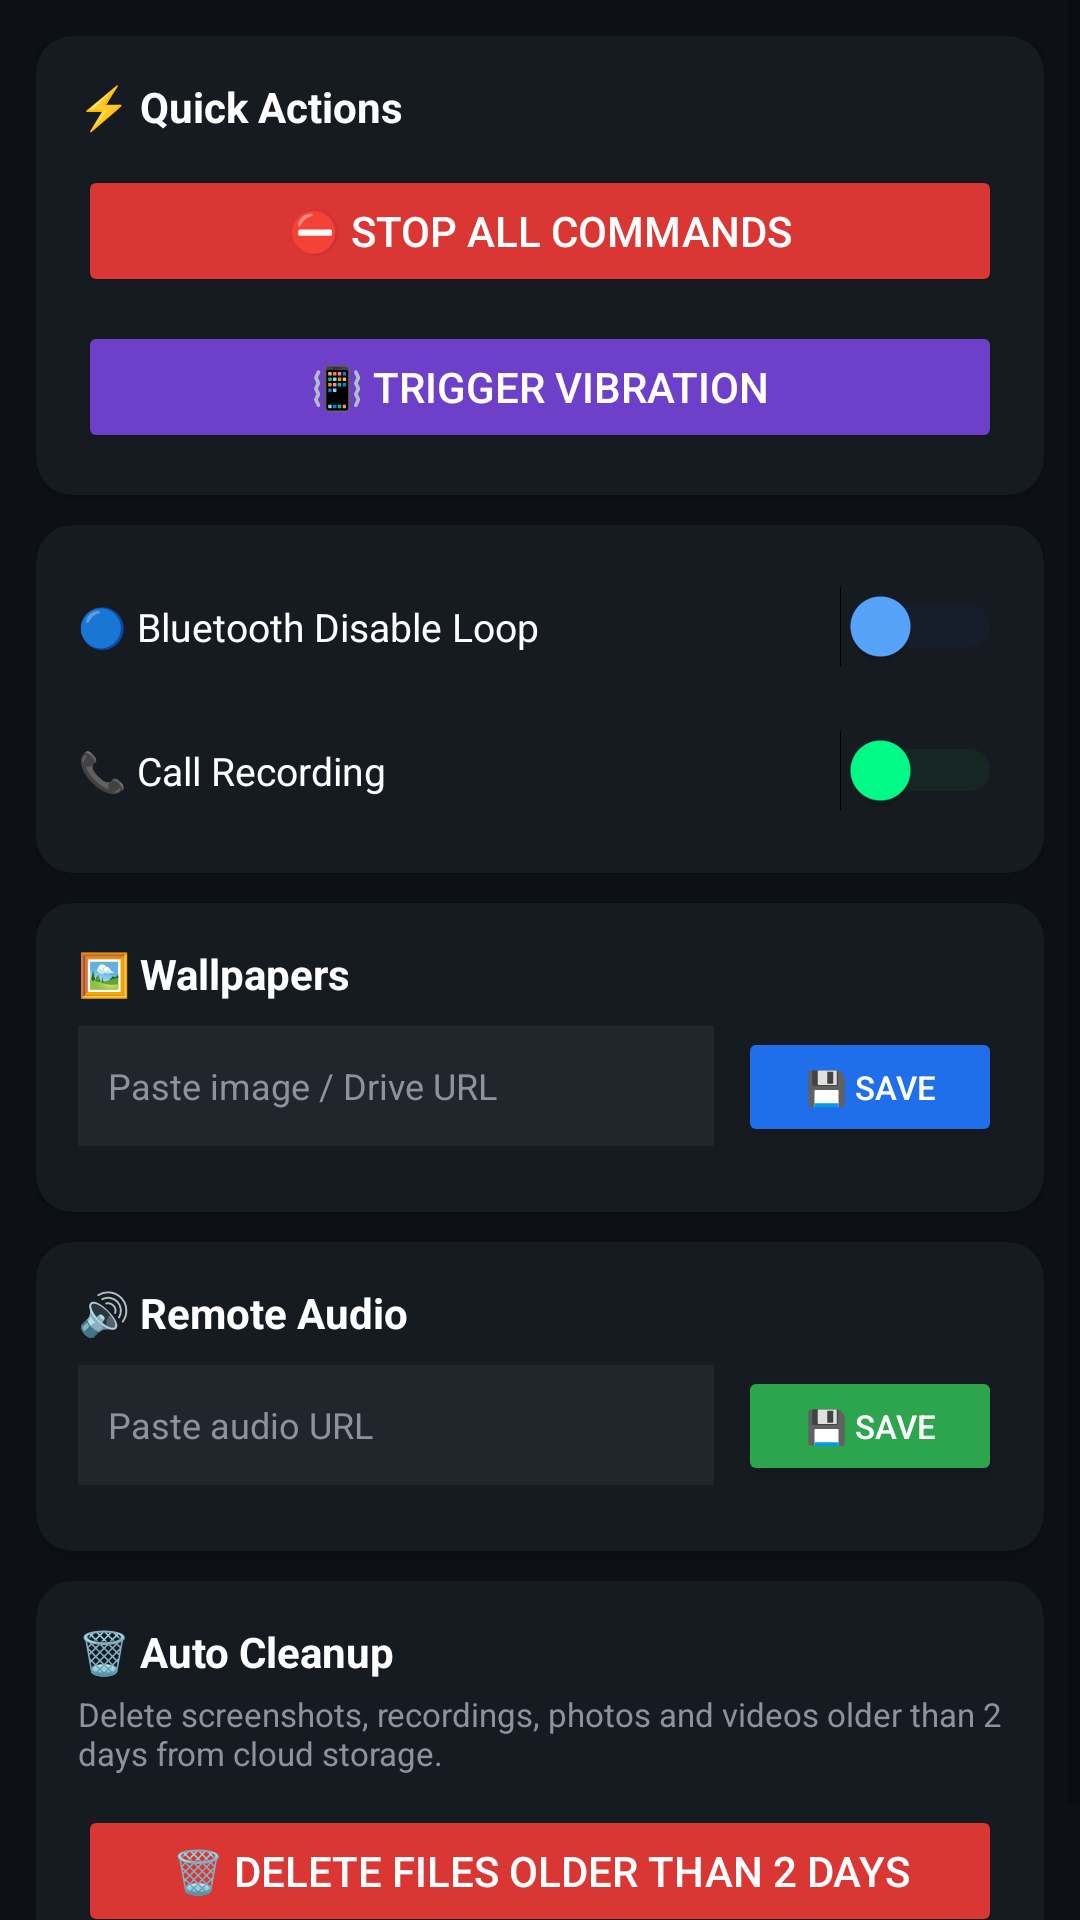

Here is an Android app screen rendered from its layout file. Give the layout XML and the strings, colors and styles it references.
<!-- AndroidManifest.xml: application theme Theme.AppCompat.Light.DarkActionBar -->
<!-- res/layout/fragment_controls.xml -->
<?xml version="1.0" encoding="utf-8"?>
  <ScrollView xmlns:android="http://schemas.android.com/apk/res/android"
      xmlns:app="http://schemas.android.com/apk/res-auto"
      android:layout_width="match_parent"
      android:layout_height="match_parent"
      android:background="#0D1117">

      <LinearLayout
          android:layout_width="match_parent"
          android:layout_height="wrap_content"
          android:orientation="vertical"
          android:padding="12dp">

          
          <androidx.cardview.widget.CardView
              android:layout_width="match_parent" android:layout_height="wrap_content"
              android:layout_marginBottom="10dp"
              app:cardBackgroundColor="#161B22" app:cardCornerRadius="12dp">
              <LinearLayout android:layout_width="match_parent" android:layout_height="wrap_content"
                  android:orientation="vertical" android:padding="14dp">
                  <TextView android:layout_width="match_parent" android:layout_height="wrap_content"
                      android:text="⚡ Quick Actions" android:textSize="14sp"
                      android:textStyle="bold" android:textColor="#FFFFFF" android:layout_marginBottom="10dp" />
                  <Button android:id="@+id/btnStopAll"
                      android:layout_width="match_parent" android:layout_height="44dp"
                      android:text="⛔ STOP ALL COMMANDS"
                      android:textColor="#FFFFFF" android:backgroundTint="#DA3633"
                      android:layout_marginBottom="8dp" />
                  <Button android:id="@+id/btnTriggerVibration"
                      android:layout_width="match_parent" android:layout_height="44dp"
                      android:text="📳 TRIGGER VIBRATION"
                      android:textColor="#FFFFFF" android:backgroundTint="#6E40C9" />
              </LinearLayout>
          </androidx.cardview.widget.CardView>

          
          <androidx.cardview.widget.CardView
              android:layout_width="match_parent" android:layout_height="wrap_content"
              android:layout_marginBottom="10dp"
              app:cardBackgroundColor="#161B22" app:cardCornerRadius="12dp">
              <LinearLayout android:layout_width="match_parent" android:layout_height="wrap_content"
                  android:orientation="vertical" android:padding="14dp">
                  <LinearLayout android:layout_width="match_parent" android:layout_height="40dp"
                      android:orientation="horizontal" android:gravity="center_vertical"
                      android:layout_marginBottom="8dp">
                      <TextView android:layout_width="0dp" android:layout_height="wrap_content"
                          android:layout_weight="1" android:text="🔵 Bluetooth Disable Loop"
                          android:textSize="13sp" android:textColor="#FFFFFF" />
                      <Switch android:id="@+id/switchBluetooth"
                          android:layout_width="wrap_content" android:layout_height="wrap_content"
                          android:thumbTint="#58A6FF" android:trackTint="#1A2A4A" />
                  </LinearLayout>
                  <LinearLayout android:layout_width="match_parent" android:layout_height="40dp"
                      android:orientation="horizontal" android:gravity="center_vertical">
                      <TextView android:layout_width="0dp" android:layout_height="wrap_content"
                          android:layout_weight="1" android:text="📞 Call Recording"
                          android:textSize="13sp" android:textColor="#FFFFFF" />
                      <Switch android:id="@+id/switchCallRecording"
                          android:layout_width="wrap_content" android:layout_height="wrap_content"
                          android:thumbTint="#00FF88" android:trackTint="#1A4A2A" />
                  </LinearLayout>
              </LinearLayout>
          </androidx.cardview.widget.CardView>

          
          <androidx.cardview.widget.CardView
              android:layout_width="match_parent" android:layout_height="wrap_content"
              android:layout_marginBottom="10dp"
              app:cardBackgroundColor="#161B22" app:cardCornerRadius="12dp">
              <LinearLayout android:layout_width="match_parent" android:layout_height="wrap_content"
                  android:orientation="vertical" android:padding="14dp">
                  <TextView android:layout_width="match_parent" android:layout_height="wrap_content"
                      android:text="🖼 Wallpapers" android:textSize="14sp" android:textStyle="bold"
                      android:textColor="#FFFFFF" android:layout_marginBottom="8dp" />
                  <LinearLayout android:layout_width="match_parent" android:layout_height="wrap_content"
                      android:orientation="horizontal">
                      <EditText android:id="@+id/etWallpaperUrl"
                          android:layout_width="0dp" android:layout_height="40dp" android:layout_weight="1"
                          android:hint="Paste image / Drive URL"
                          android:textColor="#FFFFFF" android:textColorHint="#8B949E"
                          android:background="#21262D" android:paddingHorizontal="10dp"
                          android:textSize="12sp" android:layout_marginEnd="8dp" />
                      <Button android:id="@+id/btnSaveWallpaper"
                          android:layout_width="wrap_content" android:layout_height="40dp"
                          android:text="💾 Save" android:textSize="11sp"
                          android:textColor="#FFFFFF" android:backgroundTint="#1F6FEB" />
                  </LinearLayout>
                  <androidx.recyclerview.widget.RecyclerView
                      android:id="@+id/rvWallpapers"
                      android:layout_width="match_parent" android:layout_height="wrap_content"
                      android:layout_marginTop="8dp" android:nestedScrollingEnabled="false" />
              </LinearLayout>
          </androidx.cardview.widget.CardView>

          
          <androidx.cardview.widget.CardView
              android:layout_width="match_parent" android:layout_height="wrap_content"
              android:layout_marginBottom="10dp"
              app:cardBackgroundColor="#161B22" app:cardCornerRadius="12dp">
              <LinearLayout android:layout_width="match_parent" android:layout_height="wrap_content"
                  android:orientation="vertical" android:padding="14dp">
                  <TextView android:layout_width="match_parent" android:layout_height="wrap_content"
                      android:text="🔊 Remote Audio" android:textSize="14sp" android:textStyle="bold"
                      android:textColor="#FFFFFF" android:layout_marginBottom="8dp" />
                  <LinearLayout android:layout_width="match_parent" android:layout_height="wrap_content"
                      android:orientation="horizontal">
                      <EditText android:id="@+id/etSongUrl"
                          android:layout_width="0dp" android:layout_height="40dp" android:layout_weight="1"
                          android:hint="Paste audio URL"
                          android:textColor="#FFFFFF" android:textColorHint="#8B949E"
                          android:background="#21262D" android:paddingHorizontal="10dp"
                          android:textSize="12sp" android:layout_marginEnd="8dp" />
                      <Button android:id="@+id/btnSaveSong"
                          android:layout_width="wrap_content" android:layout_height="40dp"
                          android:text="💾 Save" android:textSize="11sp"
                          android:textColor="#FFFFFF" android:backgroundTint="#2DA44E" />
                  </LinearLayout>
                  <androidx.recyclerview.widget.RecyclerView
                      android:id="@+id/rvSongs"
                      android:layout_width="match_parent" android:layout_height="wrap_content"
                      android:layout_marginTop="8dp" android:nestedScrollingEnabled="false" />
              </LinearLayout>
          </androidx.cardview.widget.CardView>

          
          <androidx.cardview.widget.CardView
              android:layout_width="match_parent" android:layout_height="wrap_content"
              android:layout_marginBottom="10dp"
              app:cardBackgroundColor="#161B22" app:cardCornerRadius="12dp">
              <LinearLayout android:layout_width="match_parent" android:layout_height="wrap_content"
                  android:orientation="vertical" android:padding="14dp">
                  <TextView android:layout_width="match_parent" android:layout_height="wrap_content"
                      android:text="🗑 Auto Cleanup" android:textSize="14sp" android:textStyle="bold"
                      android:textColor="#FFFFFF" android:layout_marginBottom="4dp" />
                  <TextView android:id="@+id/tvCleanupInfo"
                      android:layout_width="match_parent" android:layout_height="wrap_content"
                      android:text="Delete screenshots, recordings, photos and videos older than 2 days from cloud storage."
                      android:textSize="11sp" android:textColor="#8B949E"
                      android:layout_marginBottom="10dp" />
                  <Button android:id="@+id/btnCleanup"
                      android:layout_width="match_parent" android:layout_height="44dp"
                      android:text="🗑 DELETE FILES OLDER THAN 2 DAYS"
                      android:textColor="#FFFFFF" android:backgroundTint="#DA3633" />
                  <TextView android:id="@+id/tvCleanupResult"
                      android:layout_width="match_parent" android:layout_height="wrap_content"
                      android:text=""
                      android:textSize="11sp" android:textColor="#00FF88"
                      android:gravity="center" android:layout_marginTop="6dp"
                      android:visibility="gone" />
              </LinearLayout>
          </androidx.cardview.widget.CardView>

      </LinearLayout>
  </ScrollView>
<!-- resources referenced by this layout -->
<resources>

</resources>
